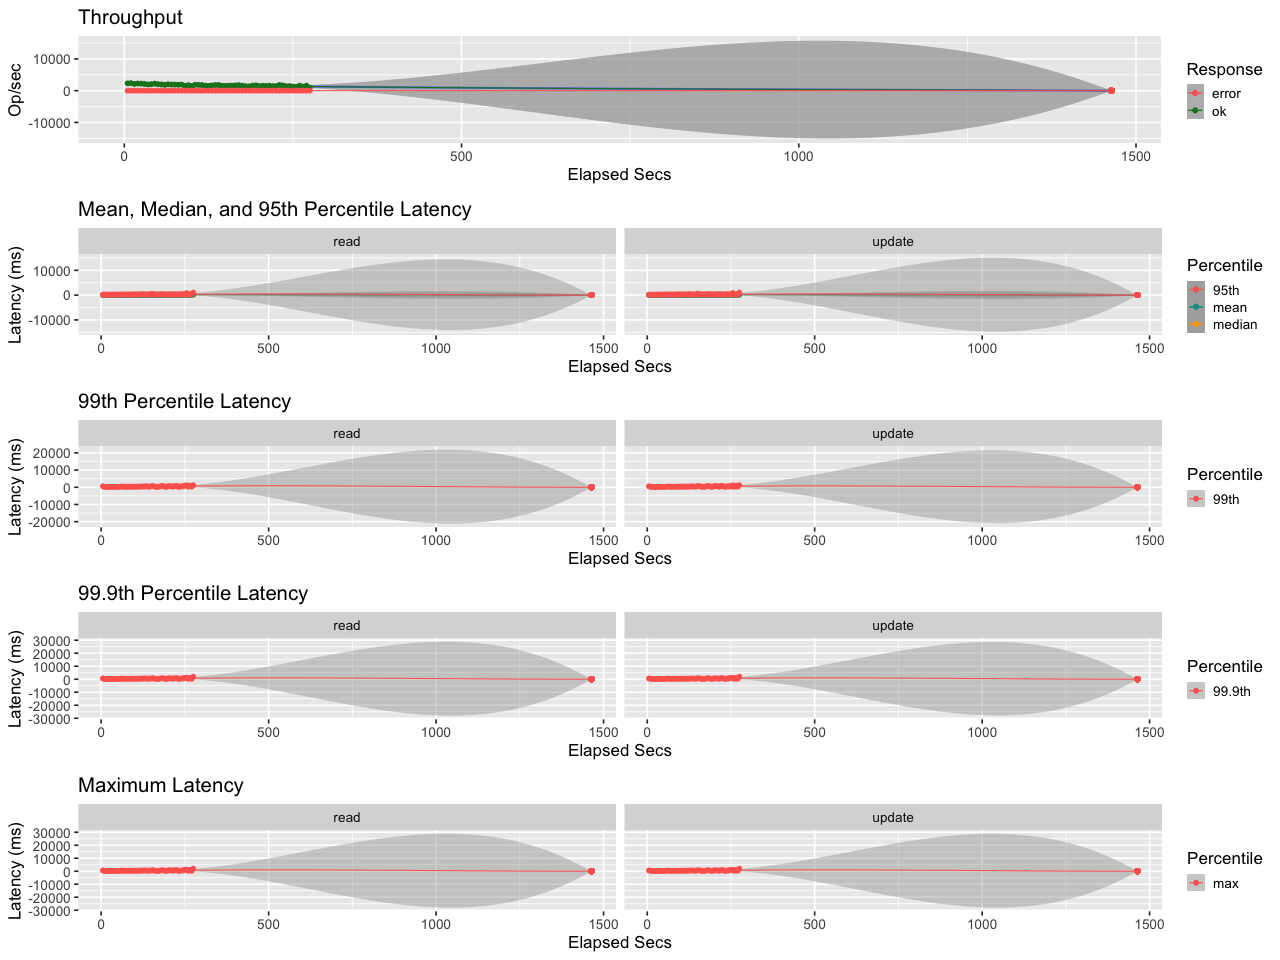

The file beside this chart, header and first rows:
elapsed, window, total, successful, failed
5, 5, 11573, 11573, 0
10, 5.004, 11783, 11783, 0
15, 4.997, 10715, 10715, 0
20, 5, 11187, 11187, 0
25, 5.001, 11020, 11020, 0
30, 4.999, 10585, 10585, 0
35, 5.001, 9903, 9903, 0
40, 5, 10258, 10258, 0
45, 4.999, 11018, 11018, 0
50, 5.005, 10231, 10231, 0
55, 4.996, 9802, 9802, 0
60, 5, 9166, 9166, 0
65, 5, 10008, 10008, 0
70, 5, 9578, 9578, 0
75, 5.001, 9625, 9625, 0
80, 5, 9304, 9304, 0
85, 4.999, 9581, 9581, 0
90, 5, 7714, 7714, 0
95, 5, 8557, 8557, 0
100, 5.001, 7560, 7560, 0
105, 5, 9210, 9210, 0
110, 5, 9041, 9041, 0
115, 4.999, 8861, 8861, 0
120, 5.001, 7870, 7870, 0
125, 4.999, 7473, 7473, 0
130, 5.001, 8193, 8193, 0
135, 4.999, 8751, 8751, 0
140, 5.001, 8843, 8843, 0
145, 5, 7798, 7798, 0
150, 4.999, 7427, 7427, 0
155, 5, 7802, 7802, 0
160, 5.001, 7944, 7944, 0
165, 5.005, 8375, 8375, 0
170, 4.995, 8589, 8589, 0
175, 4.999, 7867, 7867, 0
180, 5, 7001, 7001, 0
185, 5, 6849, 6849, 0
190, 5.001, 7941, 7941, 0
195, 4.999, 8353, 8353, 0
200, 5, 7166, 7166, 0
205, 5.001, 7620, 7620, 0
210, 5, 7538, 7538, 0
215, 5, 7847, 7847, 0
220, 5, 7129, 7129, 0
225, 5, 7247, 7247, 0
230, 5, 8824, 8824, 0
235, 5, 8174, 8174, 0
240, 5, 6988, 6988, 0
245, 4.999, 7178, 7178, 0
250, 5.001, 6451, 6451, 0
255, 4.999, 6078, 6078, 0
260, 5.001, 7899, 7899, 0
265, 5, 6317, 6317, 0
270, 5, 7840, 7840, 0
275, 4.999, 4809, 4809, 0
1463, 1188, 3325, 3325, 0
1463, 0.0292, 0, 0, 0
1463, 0.03191, 0, 0, 0
1463, 0.03313, 0, 0, 0
1463, 0.03399, 0, 0, 0
... 233 more rows
